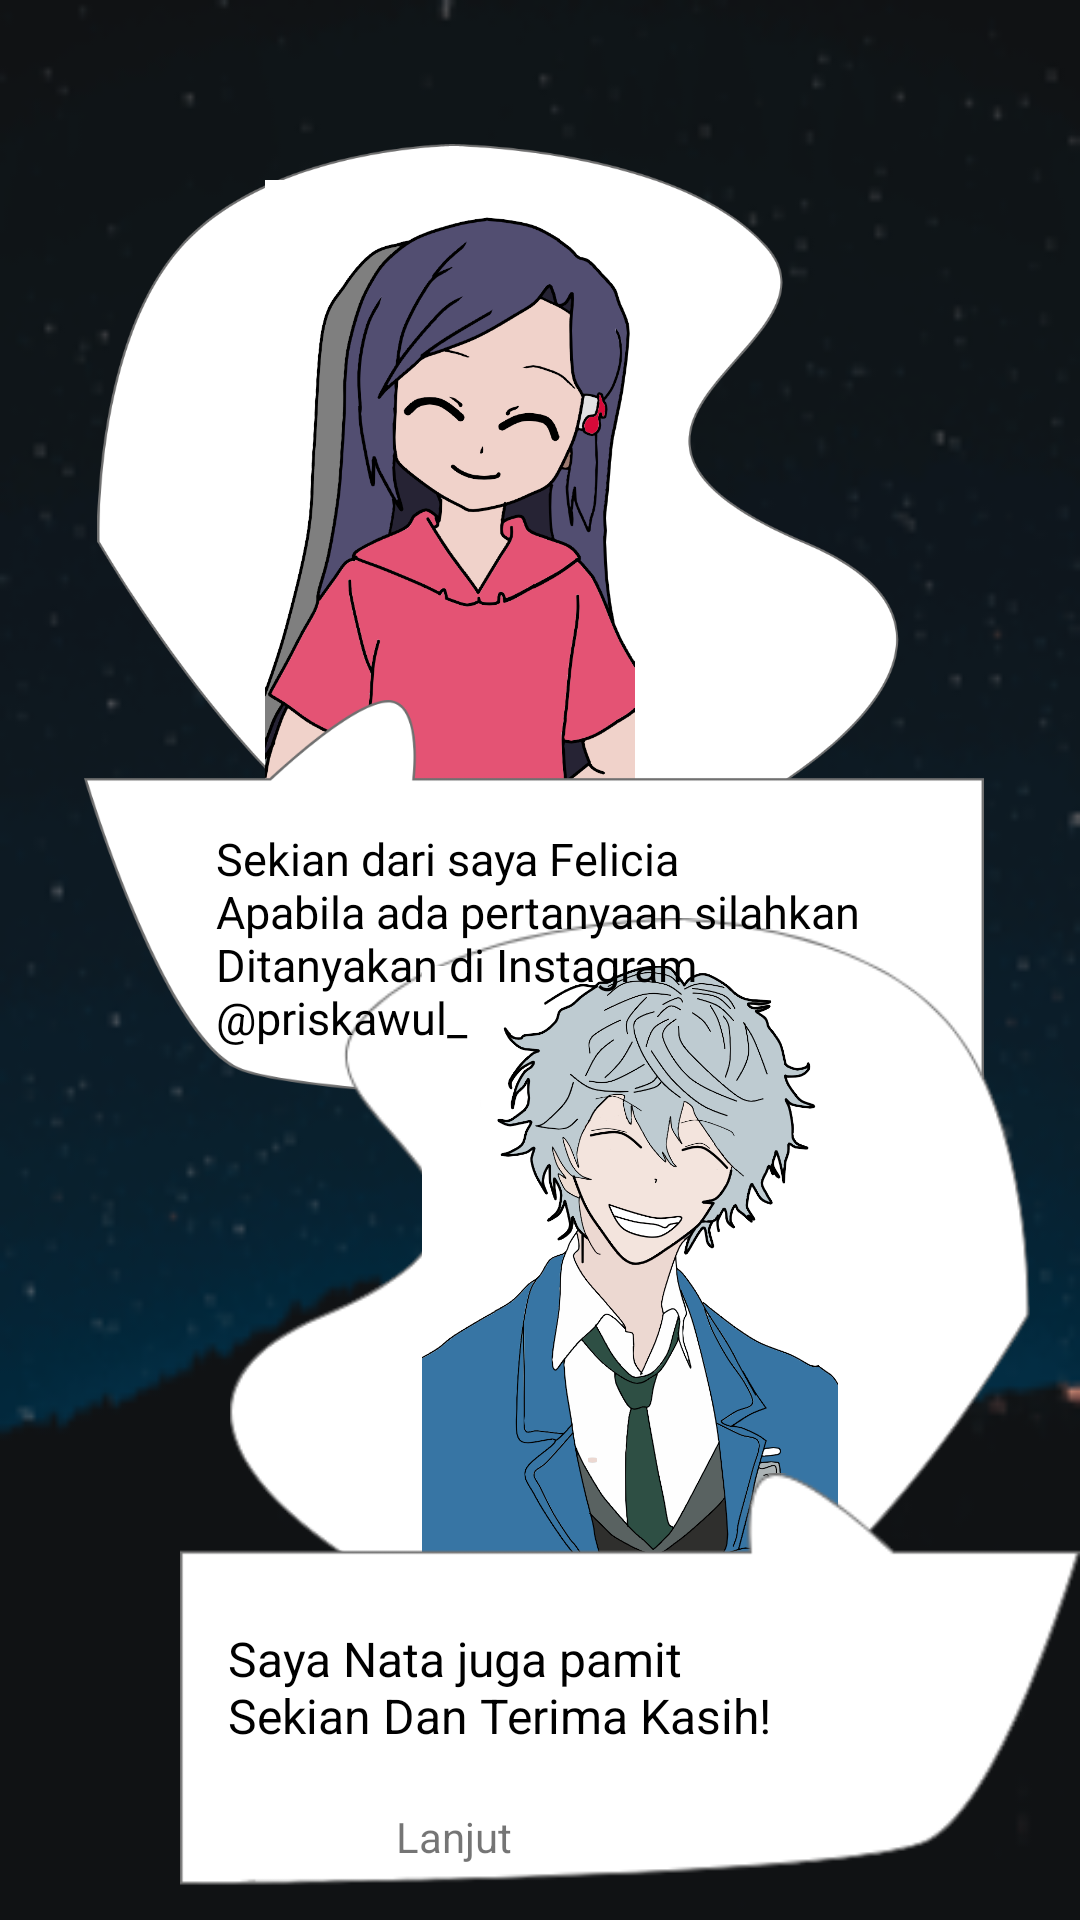

This screen was rendered from an Android layout file. Write that file and the resources it references.
<!-- AndroidManifest.xml: application theme Theme.InGameApps -->
<!-- res/layout/activity_closing.xml -->
<?xml version="1.0" encoding="utf-8"?>
<androidx.constraintlayout.widget.ConstraintLayout xmlns:android="http://schemas.android.com/apk/res/android"
    xmlns:app="http://schemas.android.com/apk/res-auto"
    xmlns:tools="http://schemas.android.com/tools"
    android:layout_width="match_parent"
    android:layout_height="match_parent"
    android:background="@drawable/bg_2"
    tools:context=".game.closing.ClosingActivity">

    <ImageView
        android:id="@+id/imageView5"
        android:layout_width="300dp"
        android:layout_height="250dp"
        android:layout_marginStart="16dp"
        android:layout_marginTop="48dp"
        app:layout_constraintStart_toStartOf="parent"
        app:layout_constraintTop_toTopOf="parent"
        app:srcCompat="@drawable/path_1" />

    <ImageView
        android:id="@+id/imageView9"
        android:layout_width="300dp"
        android:layout_height="250dp"
        android:layout_marginTop="12dp"
        app:layout_constraintStart_toStartOf="parent"
        app:layout_constraintTop_toTopOf="@+id/imageView5"
        app:srcCompat="@drawable/charadesign2" />

    <ImageView
        android:id="@+id/imageView10"
        android:layout_width="300dp"
        android:layout_height="300dp"
        android:layout_marginStart="28dp"
        android:layout_marginTop="92dp"
        app:layout_constraintStart_toStartOf="parent"
        app:layout_constraintTop_toTopOf="@+id/imageView9"
        app:srcCompat="@drawable/path_2" />

    <ImageView
        android:id="@+id/imageView11"
        android:layout_width="300dp"
        android:layout_height="250dp"
        android:layout_marginBottom="84dp"
        app:layout_constraintBottom_toBottomOf="parent"
        app:layout_constraintEnd_toEndOf="parent"
        app:srcCompat="@drawable/path_3" />

    <ImageView
        android:id="@+id/imageView6"
        android:layout_width="300dp"
        android:layout_height="250dp"
        android:layout_marginTop="16dp"
        app:layout_constraintEnd_toEndOf="parent"
        app:layout_constraintTop_toTopOf="@+id/imageView11"
        app:srcCompat="@drawable/charadesign4" />

    <ImageView
        android:id="@+id/iv_start"
        android:layout_width="300dp"
        android:layout_height="300dp"
        android:layout_marginTop="104dp"
        app:layout_constraintEnd_toEndOf="parent"
        app:layout_constraintTop_toTopOf="@+id/imageView11"
        app:srcCompat="@drawable/path_4" />

    <TextView
        android:id="@+id/textView10"
        android:layout_width="wrap_content"
        android:layout_height="wrap_content"
        android:layout_marginStart="44dp"
        android:layout_marginTop="124dp"
        android:text="@string/closing.1"
        android:textColor="@color/black"
        android:textSize="15sp"
        app:layout_constraintStart_toStartOf="@+id/imageView10"
        app:layout_constraintTop_toTopOf="@+id/imageView10" />

    <TextView
        android:id="@+id/tv_start"
        android:layout_width="wrap_content"
        android:layout_height="wrap_content"
        android:layout_marginStart="16dp"
        android:layout_marginTop="132dp"
        android:textColor="@color/black"
        android:text="@string/closing.1.1"
        android:textSize="16sp"
        app:layout_constraintStart_toStartOf="@+id/iv_start"
        app:layout_constraintTop_toTopOf="@+id/iv_start" />

    <TextView
        android:id="@+id/tv_lanjut"
        android:layout_width="wrap_content"
        android:layout_height="wrap_content"
        android:layout_marginStart="72dp"
        android:layout_marginTop="20dp"
        android:text="@string/lanjutk"
        app:layout_constraintStart_toStartOf="@+id/iv_start"
        app:layout_constraintTop_toBottomOf="@+id/tv_start" />
</androidx.constraintlayout.widget.ConstraintLayout>
<!-- resources referenced by this layout -->
<resources>
  <color name="black">#FF000000</color>
  <!-- drawable bg_2: png bitmap (drawable, 33283 bytes) -->
  <!-- drawable charadesign2: png bitmap (drawable, 154697 bytes) -->
  <!-- drawable charadesign4: png bitmap (drawable, 290586 bytes) -->
  <!-- drawable path_1: png bitmap (drawable, 78151 bytes) -->
  <!-- drawable path_2: png bitmap (drawable, 27549 bytes) -->
  <!-- drawable path_3: png bitmap (drawable, 17502 bytes) -->
  <!-- drawable path_4: png bitmap (drawable, 6386 bytes) -->
  <string name="closing.1">Sekian dari saya Felicia\nApabila ada pertanyaan silahkan\nDitanyakan di Instagram\n@priskawul_</string>
  <string name="closing.1.1">Saya Nata juga pamit\nSekian Dan Terima Kasih!</string>
  <string name="lanjutk">Lanjut</string>
  <style name="Theme.InGameApps" parent="Theme.MaterialComponents.DayNight.NoActionBar">
          
          <item name="colorPrimary">@color/purple_500</item>
          <item name="colorPrimaryVariant">@color/purple_700</item>
          <item name="colorOnPrimary">@color/white</item>
          
          <item name="colorSecondary">@color/teal_200</item>
          <item name="colorSecondaryVariant">@color/teal_700</item>
          <item name="colorOnSecondary">@color/black</item>
          
          <item name="android:statusBarColor" tools:targetApi="l">?attr/colorPrimaryVariant</item>
          
      </style>
  <color name="purple_500">#FF6200EE</color>
  <color name="purple_700">#FF3700B3</color>
  <color name="white">#FFFFFFFF</color>
  <color name="teal_200">#FF03DAC5</color>
  <color name="teal_700">#FF018786</color>
</resources>
